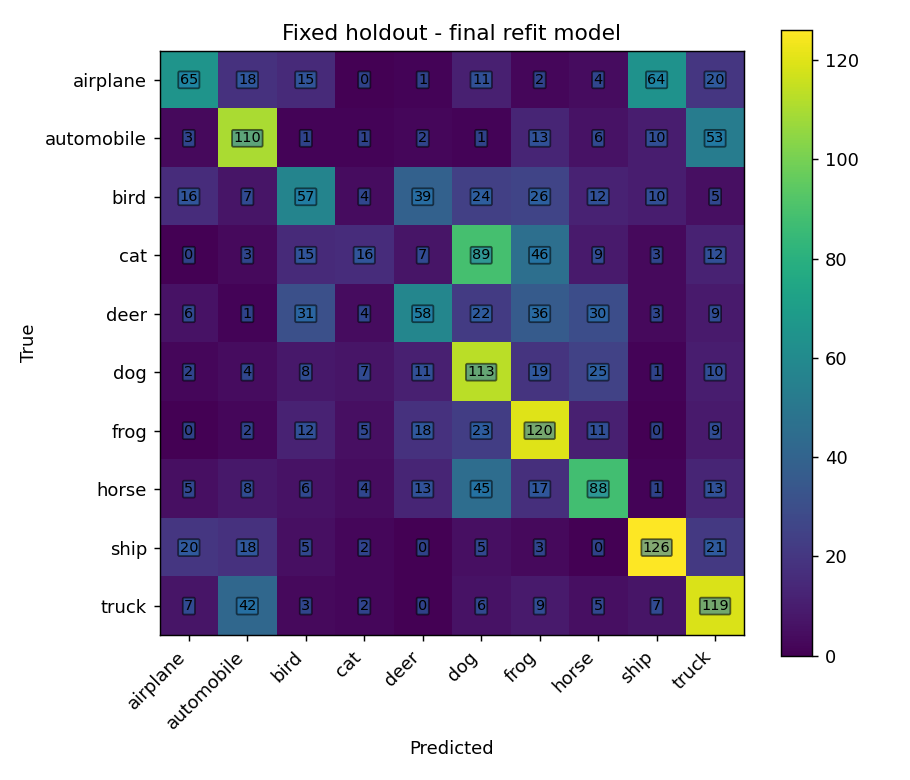

The file beside this chart, header and first rows:
true_class, airplane, automobile, bird, cat, deer, dog, frog, horse, ship, truck
airplane, 65, 18, 15, 0, 1, 11, 2, 4, 64, 20
automobile, 3, 110, 1, 1, 2, 1, 13, 6, 10, 53
bird, 16, 7, 57, 4, 39, 24, 26, 12, 10, 5
cat, 0, 3, 15, 16, 7, 89, 46, 9, 3, 12
deer, 6, 1, 31, 4, 58, 22, 36, 30, 3, 9
dog, 2, 4, 8, 7, 11, 113, 19, 25, 1, 10
frog, 0, 2, 12, 5, 18, 23, 120, 11, 0, 9
horse, 5, 8, 6, 4, 13, 45, 17, 88, 1, 13
ship, 20, 18, 5, 2, 0, 5, 3, 0, 126, 21
truck, 7, 42, 3, 2, 0, 6, 9, 5, 7, 119
